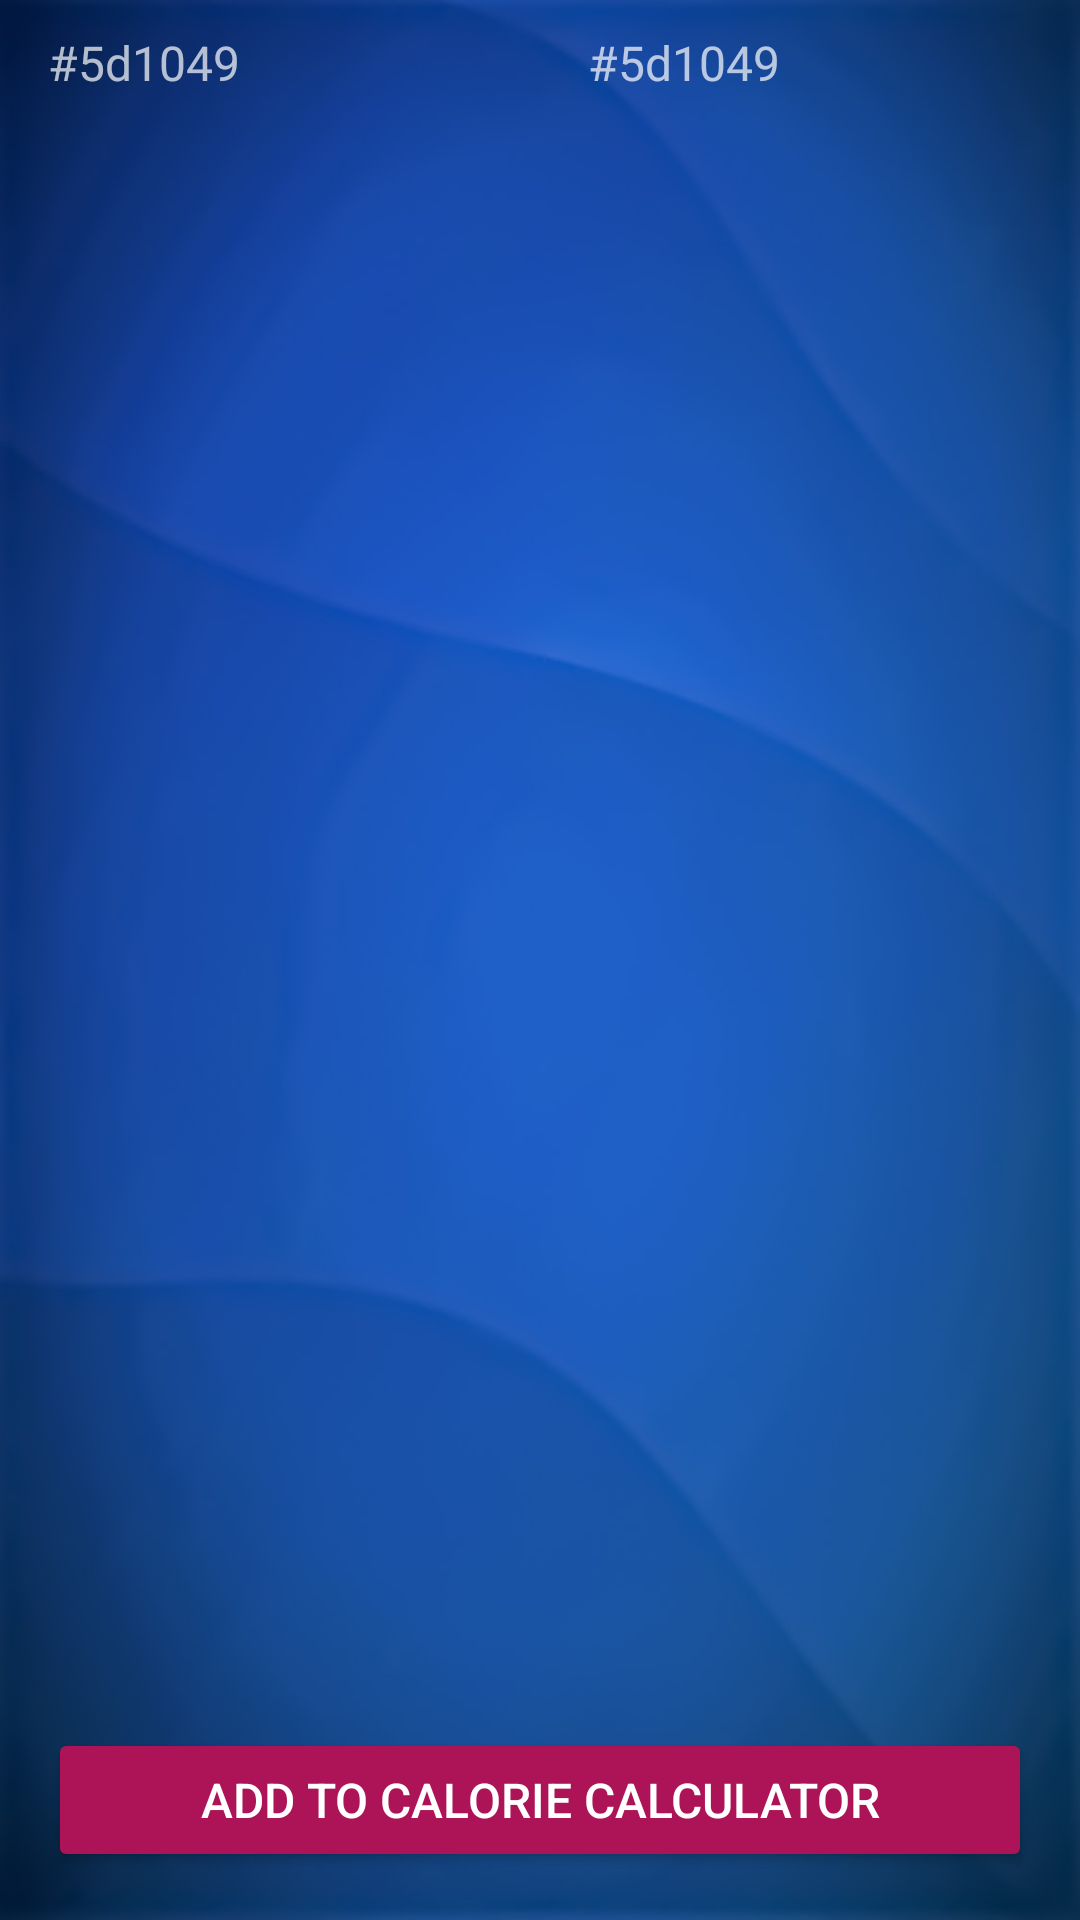

Android layout source for this screen:
<!-- AndroidManifest.xml: application theme AppTheme -->
<!-- res/layout/activity_search_food.xml -->
<?xml version="1.0" encoding="utf-8"?>
<RelativeLayout xmlns:android="http://schemas.android.com/apk/res/android"
    xmlns:tools="http://schemas.android.com/tools"
    android:layout_width="match_parent"
    android:layout_height="match_parent"
    android:background="@drawable/back"
    tools:context=".Search_food">

    <ScrollView
        android:layout_width="match_parent"
        android:layout_height="wrap_content">

        <LinearLayout
            android:layout_width="match_parent"
            android:layout_height="wrap_content"
            android:orientation="horizontal">

            <TextView
                style="@style/fit_button_style"
                android:layout_weight="1"
                android:text="@string/color1"
                android:textSize="16sp"/>

            <TextView
                style="@style/fit_button_style"
                android:layout_weight="1"
                android:text="@string/color1"
                android:textSize="16sp"/>

        </LinearLayout>


    </ScrollView>

    <Button
        style="@style/fit_button_style"
        android:layout_alignParentBottom="true"
        android:layout_marginBottom="16sp"
        android:gravity="center"
        android:text="@string/add_to_calculator"
        android:textSize="16sp" />

</RelativeLayout>
<!-- resources referenced by this layout -->
<resources>
  <!-- drawable back: jpg bitmap (drawable-v24, 117792 bytes) -->
  <string name="add_to_calculator">Add to calorie calculator</string>
  <string name="color1">#5d1049</string>
  <style name="fit_button_style">
          <item name="android:layout_width"> match_parent </item>
          <item name="android:layout_height"> wrap_content </item>
          <item name="android:layout_marginLeft"> 16dp </item>
          <item name="android:color">#FFF</item>
          <item name="android:layout_marginTop"> 10dp </item>
          <item name="android:layout_marginStart"> 16dp </item>
          <item name="android:layout_marginEnd"> 16dp </item>
          <item name="android:elevation"> 1dp </item>
  
      </style>
  <style name="AppTheme" parent="Theme.AppCompat">
          
          <item name="colorPrimary">#191919</item>
          <item name="colorPrimaryDark">#000</item>
          <item name="colorAccent">@color/colorAccent</item>
          <item name="colorButtonNormal">@color/colorAccent</item>
  
  
  
      </style>
  <color name="colorAccent">#AD1457</color>
</resources>
